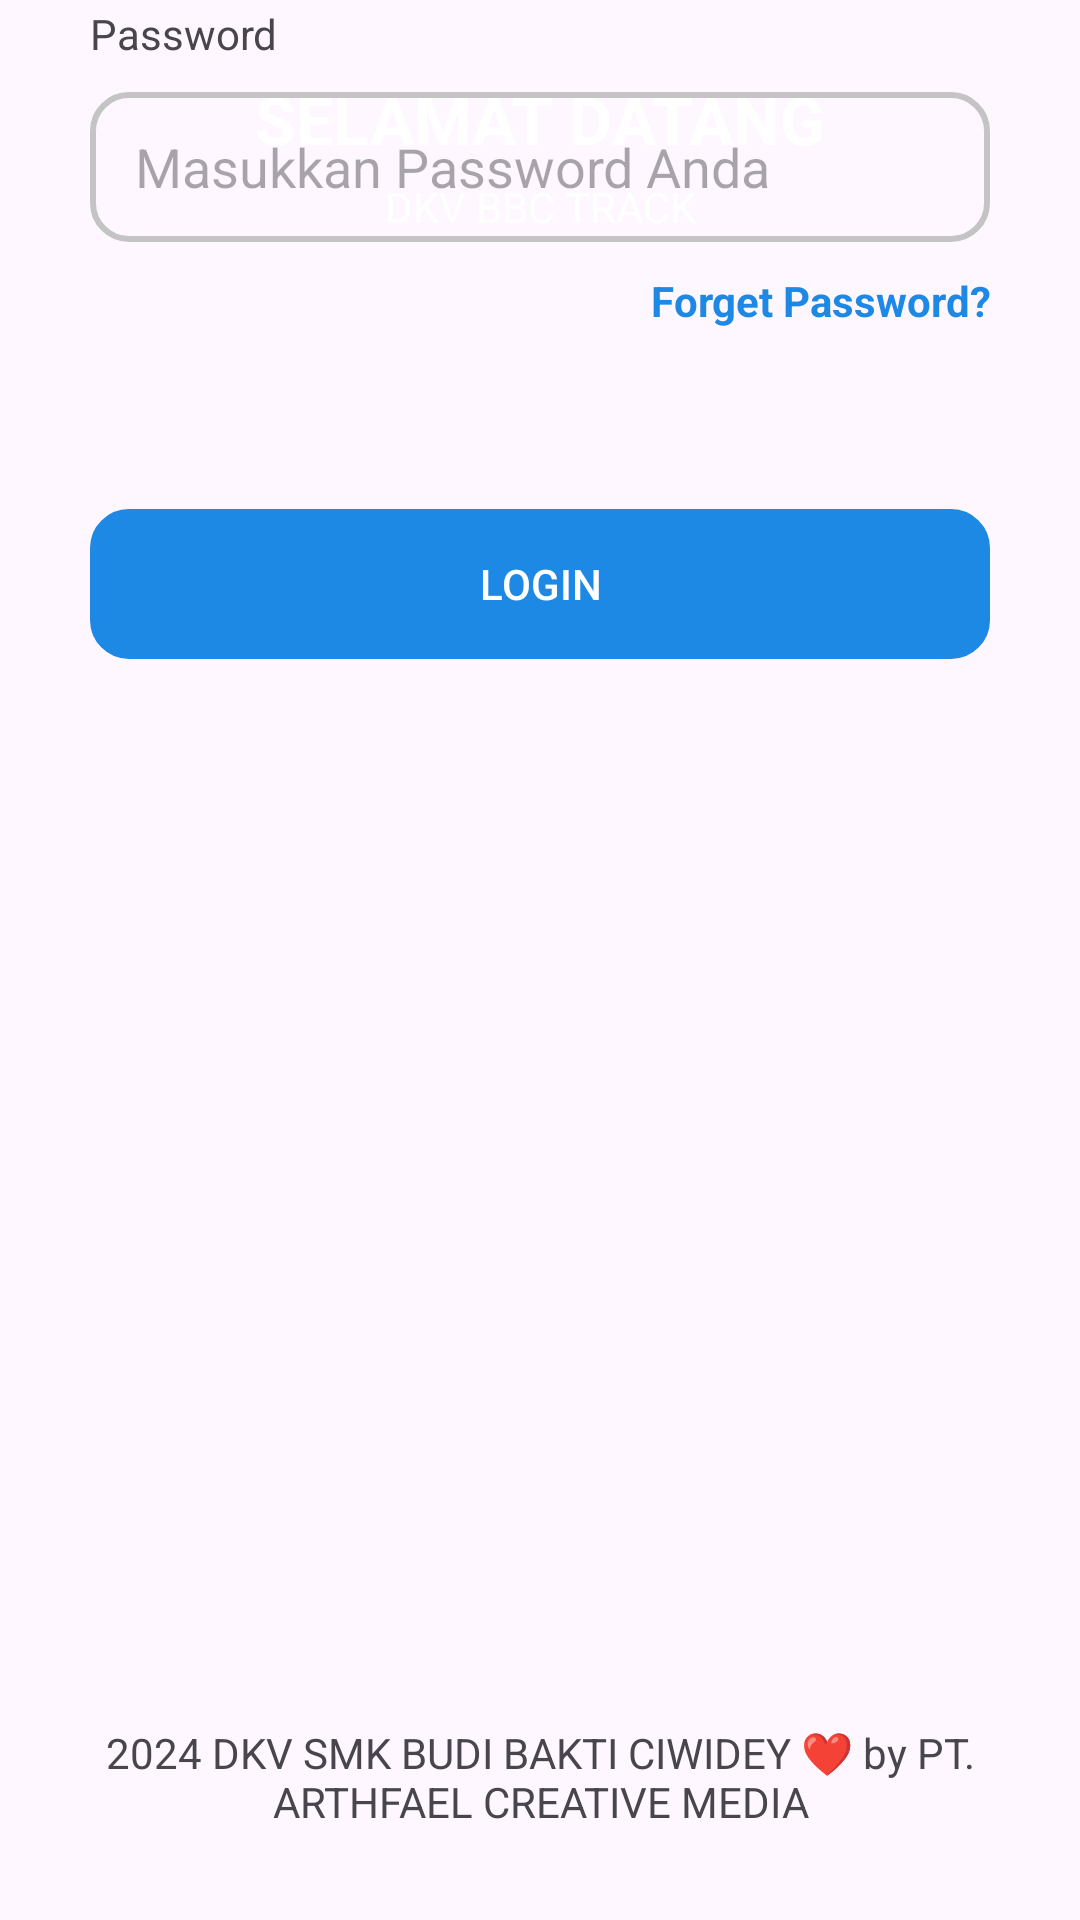

Reconstruct the res/layout file that produces this screen, plus the resources it refers to.
<!-- AndroidManifest.xml: application theme Theme.DKVTracking -->
<!-- res/layout/activity_main.xml -->
<?xml version="1.0" encoding="utf-8"?>
<RelativeLayout xmlns:android="http://schemas.android.com/apk/res/android"
    xmlns:app="http://schemas.android.com/apk/res-auto"
    xmlns:tools="http://schemas.android.com/tools"
    android:id="@+id/main"
    android:layout_width="match_parent"
    android:layout_height="match_parent"
    tools:context=".MainActivity">
    <de.hdodenhof.circleimageview.CircleImageView
        android:id="@+id/civTOP"
        android:layout_width="match_parent"
        android:layout_height="wrap_content"
        android:src="@drawable/bg_login"
        android:layout_marginTop="-250dp"
        android:scaleX="1.5"/>

    <TextView
        android:id="@+id/tvWelcome"
        android:layout_width="match_parent"
        android:layout_height="wrap_content"
        android:text="SELAMAT DATANG"
        android:textAlignment="center"
        android:layout_marginStart="30dp"
        android:layout_marginEnd="30dp"
        android:textSize="22sp"
        android:textStyle="bold"
        android:layout_marginTop="25dp"
        android:textColor="@color/white"/>
    <TextView
        android:id="@+id/tvWelcome2"
        android:layout_width="match_parent"
        android:layout_height="wrap_content"
        android:text="DKV BBC TRACK"
        android:layout_marginStart="30dp"
        android:layout_marginEnd="30dp"
        android:textAlignment="center"
        android:textSize="14sp"
        android:layout_below="@id/tvWelcome"
        android:layout_marginTop="5dp"
        android:textColor="@color/white"/>
    
    <de.hdodenhof.circleimageview.CircleImageView
        android:id="@+id/civLogo"
        android:layout_width="100dp"
        android:layout_height="100dp"
        android:src="@drawable/logo_dkv"
        android:background="@drawable/border_logo"
        app:civ_border_color="@color/white"
        android:layout_below="@id/civTOP"
        android:layout_marginTop="-45dp"
        android:padding="5dp"
        app:civ_border_width="2dp"
        app:civ_border_overlay="true"
        android:layout_centerHorizontal="true"/>

    <TextView
        android:id="@+id/tvSilakan"
        android:layout_width="match_parent"
        android:layout_height="wrap_content"
        android:text="Silakan Login"
        android:layout_marginStart="30dp"
        android:layout_marginEnd="30dp"
        android:textAlignment="center"
        android:textSize="32sp"
        android:layout_below="@id/civLogo"
        android:layout_marginTop="5dp"/>

    <androidx.constraintlayout.widget.ConstraintLayout
        android:layout_width="match_parent"
        android:layout_height="wrap_content"
        android:layout_below="@id/tvSilakan"
        android:layout_marginStart="10dp"
        android:layout_marginTop="30dp"
        android:layout_marginEnd="10dp"
        android:layout_marginBottom="30dp">

        <LinearLayout
            android:id="@+id/llLogin"
            android:layout_width="match_parent"
            android:layout_height="wrap_content"
            app:layout_constraintStart_toStartOf="parent"
            app:layout_constraintTop_toTopOf="parent"
            app:layout_constraintEnd_toEndOf="parent"
            app:layout_constraintBottom_toBottomOf="parent"
            android:orientation="vertical">

            <TextView
                android:layout_width="match_parent"
                android:layout_height="wrap_content"
                android:layout_marginStart="20dp"
                android:layout_marginEnd="20dp"
                android:layout_marginBottom="10dp"
                android:text="Nomor Induk Siswa" />

            <EditText
                android:id="@+id/etNIS"
                android:layout_width="match_parent"
                android:layout_height="50dp"
                android:layout_marginStart="20dp"
                android:layout_marginEnd="20dp"
                android:background="@drawable/border_edittext"
                android:drawableStart="@drawable/baseline_person_24"
                android:ems="10"
                android:hint="Masukkan Nomor Induk Siswa (NIS)"
                android:inputType="number"
                android:paddingStart="15dp"
                android:paddingEnd="15dp" />

            <TextView
                android:layout_width="match_parent"
                android:layout_height="wrap_content"
                android:layout_marginStart="20dp"
                android:layout_marginTop="20dp"
                android:layout_marginEnd="20dp"
                android:layout_marginBottom="10dp"
                android:text="Password" />

            <EditText
                android:id="@+id/etPassword"
                android:layout_width="match_parent"
                android:layout_height="50dp"
                android:layout_marginStart="20dp"
                android:layout_marginEnd="20dp"
                android:background="@drawable/border_edittext"
                android:drawableStart="@drawable/baseline_lock_24"
                android:ems="10"
                android:hint="Masukkan Password Anda"
                android:inputType="textPassword"
                android:paddingStart="15dp"
                android:paddingEnd="15dp" />

            <TextView
                android:layout_width="match_parent"
                android:layout_height="wrap_content"
                android:layout_marginStart="20dp"
                android:layout_marginTop="10dp"
                android:layout_marginEnd="20dp"
                android:layout_marginBottom="10dp"
                android:text="Forget Password?"
                android:textAlignment="textEnd"
                android:textColor="#1E88E5"
                android:textStyle="bold" />

            <androidx.appcompat.widget.AppCompatButton
                android:id="@+id/btLogin"
                android:layout_width="match_parent"
                android:layout_height="50dp"
                android:layout_marginStart="20dp"
                android:layout_marginTop="50dp"
                android:layout_marginEnd="20dp"
                android:layout_marginBottom="10dp"
                android:background="@drawable/border_button1"
                android:backgroundTint="#1E88E5"
                android:text="Login"
                android:foreground="?android:attr/selectableItemBackground"
                android:clickable="true"
                android:textColor="@color/white" />
        </LinearLayout>


    </androidx.constraintlayout.widget.ConstraintLayout>

    <TextView
        android:layout_width="match_parent"
        android:layout_height="wrap_content"
        android:layout_alignParentBottom="true"
        android:layout_marginTop="30dp"
        android:layout_marginBottom="30dp"
        android:layout_marginStart="20dp"
        android:layout_marginEnd="20dp"
        android:text="2024 DKV SMK BUDI BAKTI CIWIDEY &#10084; by PT. ARTHFAEL CREATIVE MEDIA"
        android:textAlignment="center" />

</RelativeLayout>
<!-- resources referenced by this layout -->
<resources>
  <!-- drawable bg_login: jpeg bitmap (drawable, 33768 bytes) -->
  <!-- drawable border_button1 (drawable) -->
  <?xml version="1.0" encoding="utf-8"?>
  <shape xmlns:android="http://schemas.android.com/apk/res/android"
      android:shape="rectangle">
      <stroke
          android:width="2dp"
          android:color="#0079FB" />
      <corners android:radius="12dp"/>
  </shape>
  <!-- drawable border_edittext (drawable) -->
  <?xml version="1.0" encoding="utf-8"?>
  <shape xmlns:android="http://schemas.android.com/apk/res/android"
      android:shape="rectangle">
      <stroke
          android:width="2dp"
          android:color="#C4C4C4" />
      <corners android:radius="12dp"/>
  </shape>
  <!-- drawable border_logo (drawable) -->
  <?xml version="1.0" encoding="utf-8"?>
  <shape xmlns:android="http://schemas.android.com/apk/res/android"
      android:shape="oval">
      <stroke
          android:width="20dp"
          android:color="#FFFFFF" />
      <corners android:radius="12dp"/>
  </shape>
  <!-- drawable logo_dkv: jpeg bitmap (drawable, 144534 bytes) -->
  <style name="Theme.DKVTracking" parent="Base.Theme.DKVTracking" />
  <style name="Base.Theme.DKVTracking" parent="Theme.Material3.DayNight.NoActionBar">
          
          
      </style>
  <!-- not gathered from this repository: default colours our renderer supplied (Android Studio template values) -->
  <color name="white">#FFFFFFFF</color>
</resources>
